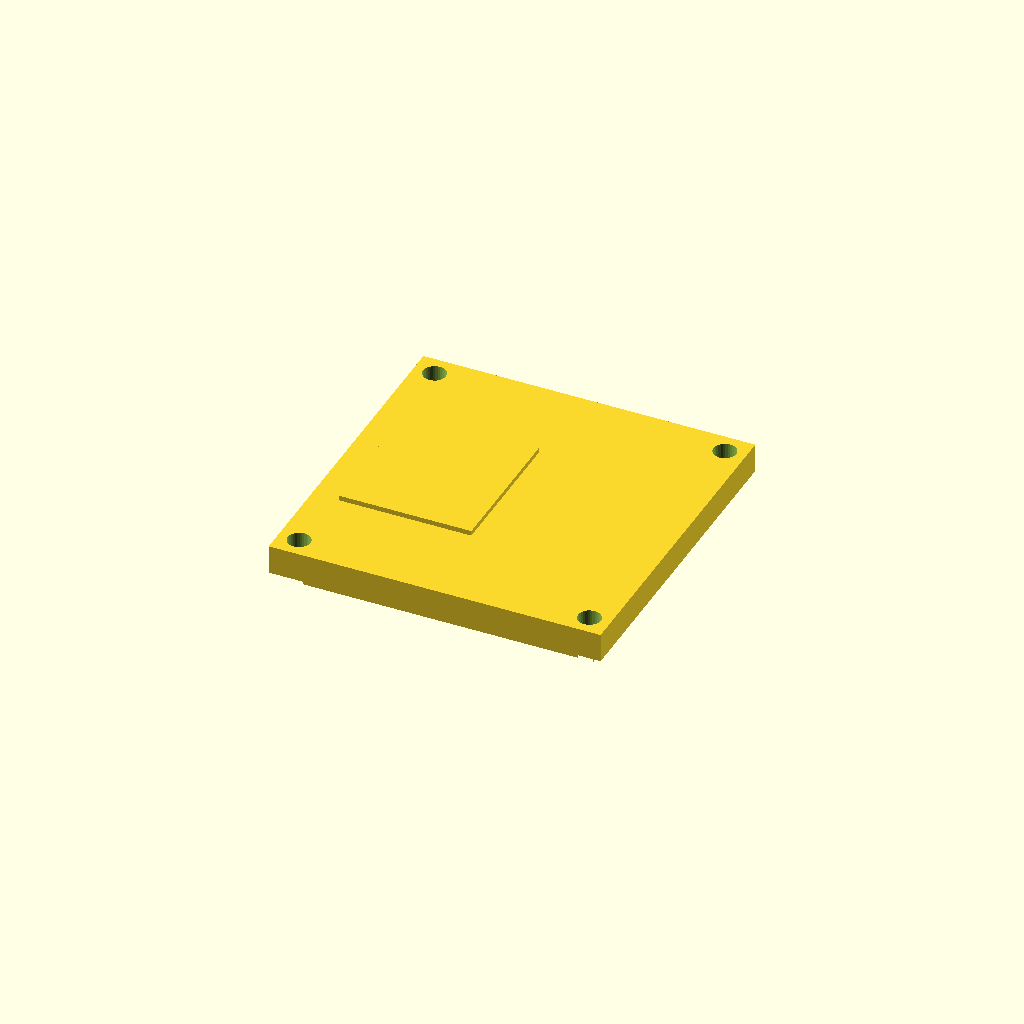
Cell 1: the model at its default parameters.
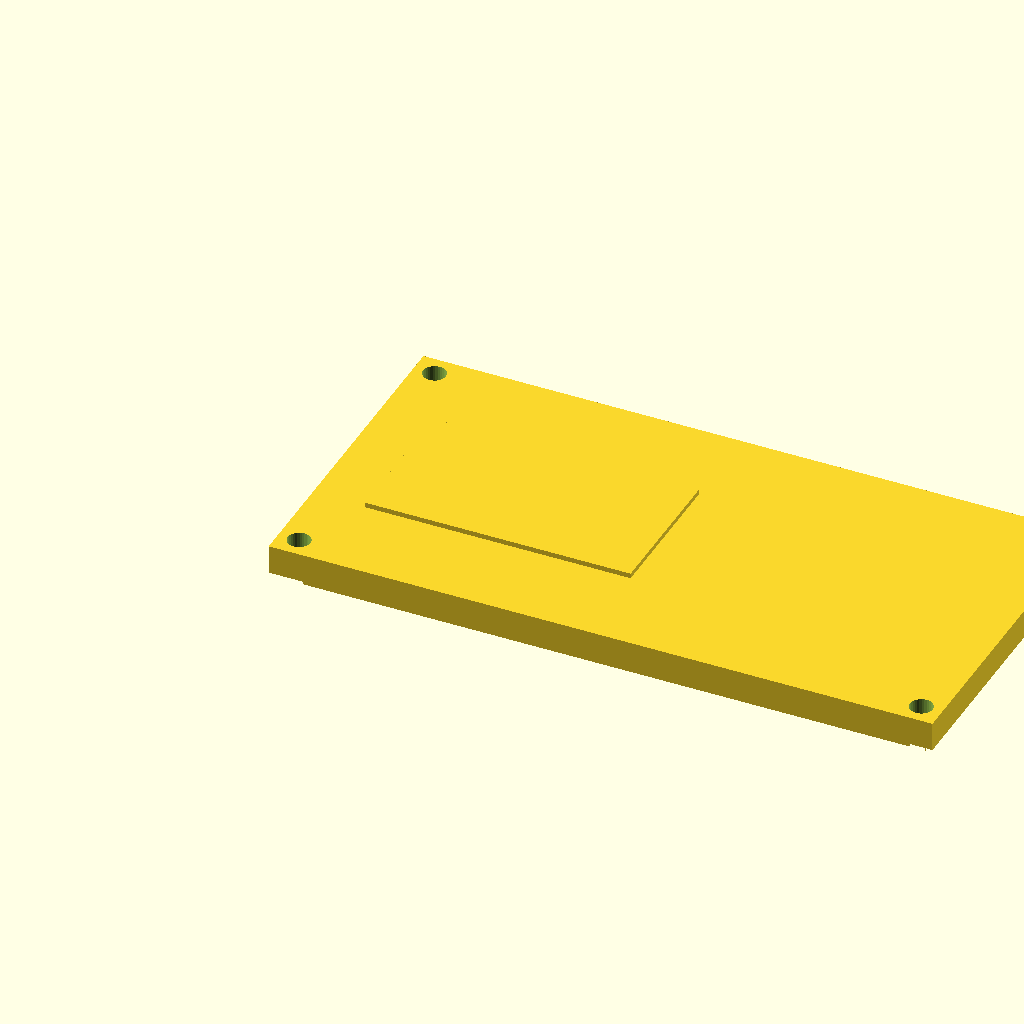
Cell 2 — length set to 160, the other parameters unchanged.
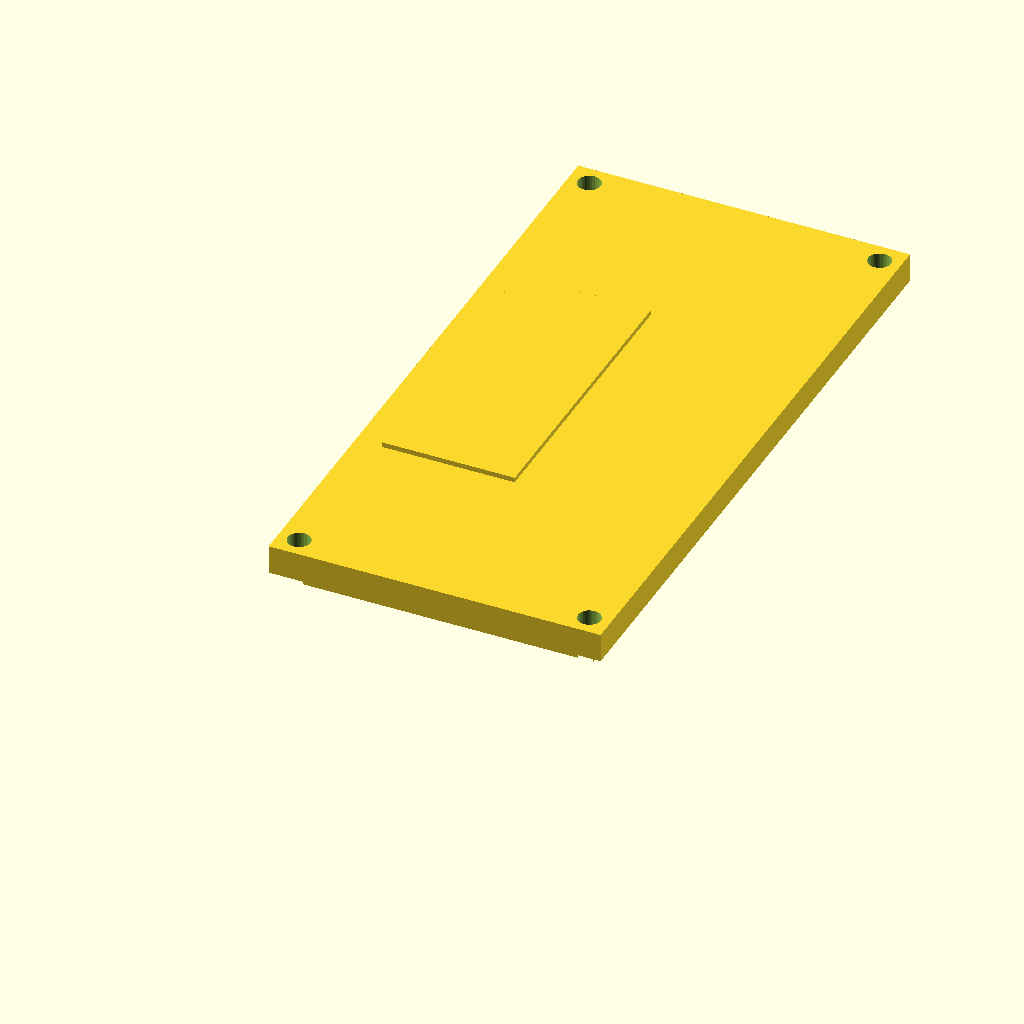
Cell 3: width = 160 (everything else at default).
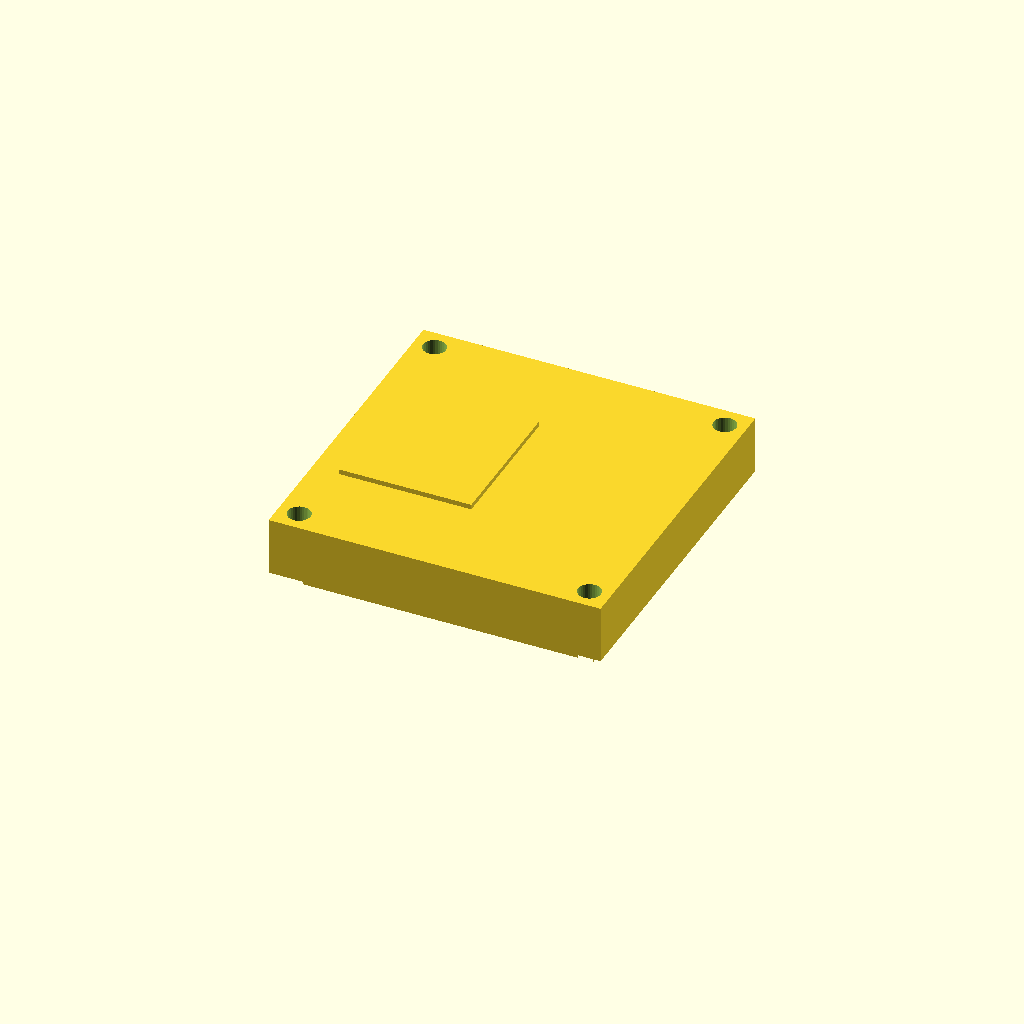
Cell 4: plate_t = 14 (everything else at default).
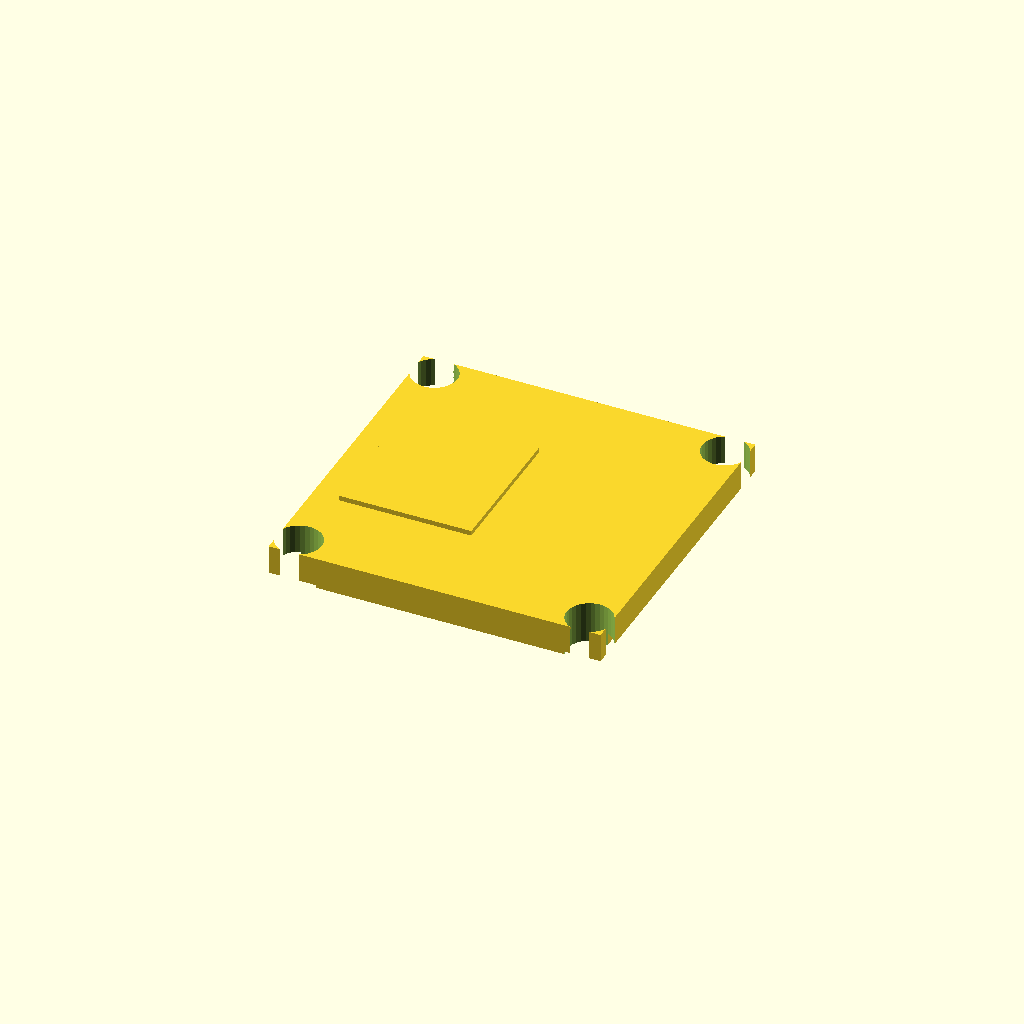
Cell 5: bolt_d = 11 (everything else at default).
One fixed orthographic camera (rotation 55°, 0°, 25°; colour scheme Cornfield) for every cell.
Source of the model, optional_data/data/gen2/lids/part_0045.scad:
$fn = 32;

// ----------------------------------------------------------------------
// Enclosure lid: 80 x 80 x 7 mm, 4 bolt holes
// ----------------------------------------------------------------------

// --- parameters (mm) ---
length = 80;              // lid length, X
width = 80;               // lid width, Y
plate_t = 7;              // lid plate thickness
bolt_d = 5.5;             // bolt clearance
boss_lip = 5;             // bolt hole inset from the corner
sink = 1;                 // overlap of the lip and ribs into the plate
lip_h = 4;                // lip height below the plate
lip_wall = 3;             // lip wall thickness
label_h = 1.2;            // raised marking pad

module plate() {
  cube([length, width, plate_t]);
  /* lip that drops into the housing opening, sunk into the plate */
  translate([lip_wall, lip_wall, -lip_h + sink]) cube([length - 2 * lip_wall, width - 2 * lip_wall, lip_h]);
  /* raised marking pad on top, sunk 1 mm into the plate */
  translate([length * 0.08, width * 0.28, plate_t - 1]) cube([length * 0.4, width * 0.44, label_h + 1]);
}

difference() {
  plate();
  /* bolt pattern matching the corner bosses */
  for (sx = [0, 1]) for (sy = [0, 1])
    translate([sx * (length - 2 * boss_lip) + boss_lip, sy * (width - 2 * boss_lip) + boss_lip, -lip_h - 1])
      cylinder(h = plate_t + lip_h + 2, d = bolt_d);
}
Customizer parameters (derived from the source; name, type, default, range or options):
length: number, default 80
width: number, default 80
plate_t: number, default 7
bolt_d: number, default 5.5
boss_lip: number, default 5
sink: number, default 1
lip_h: number, default 4
lip_wall: number, default 3
label_h: number, default 1.2
